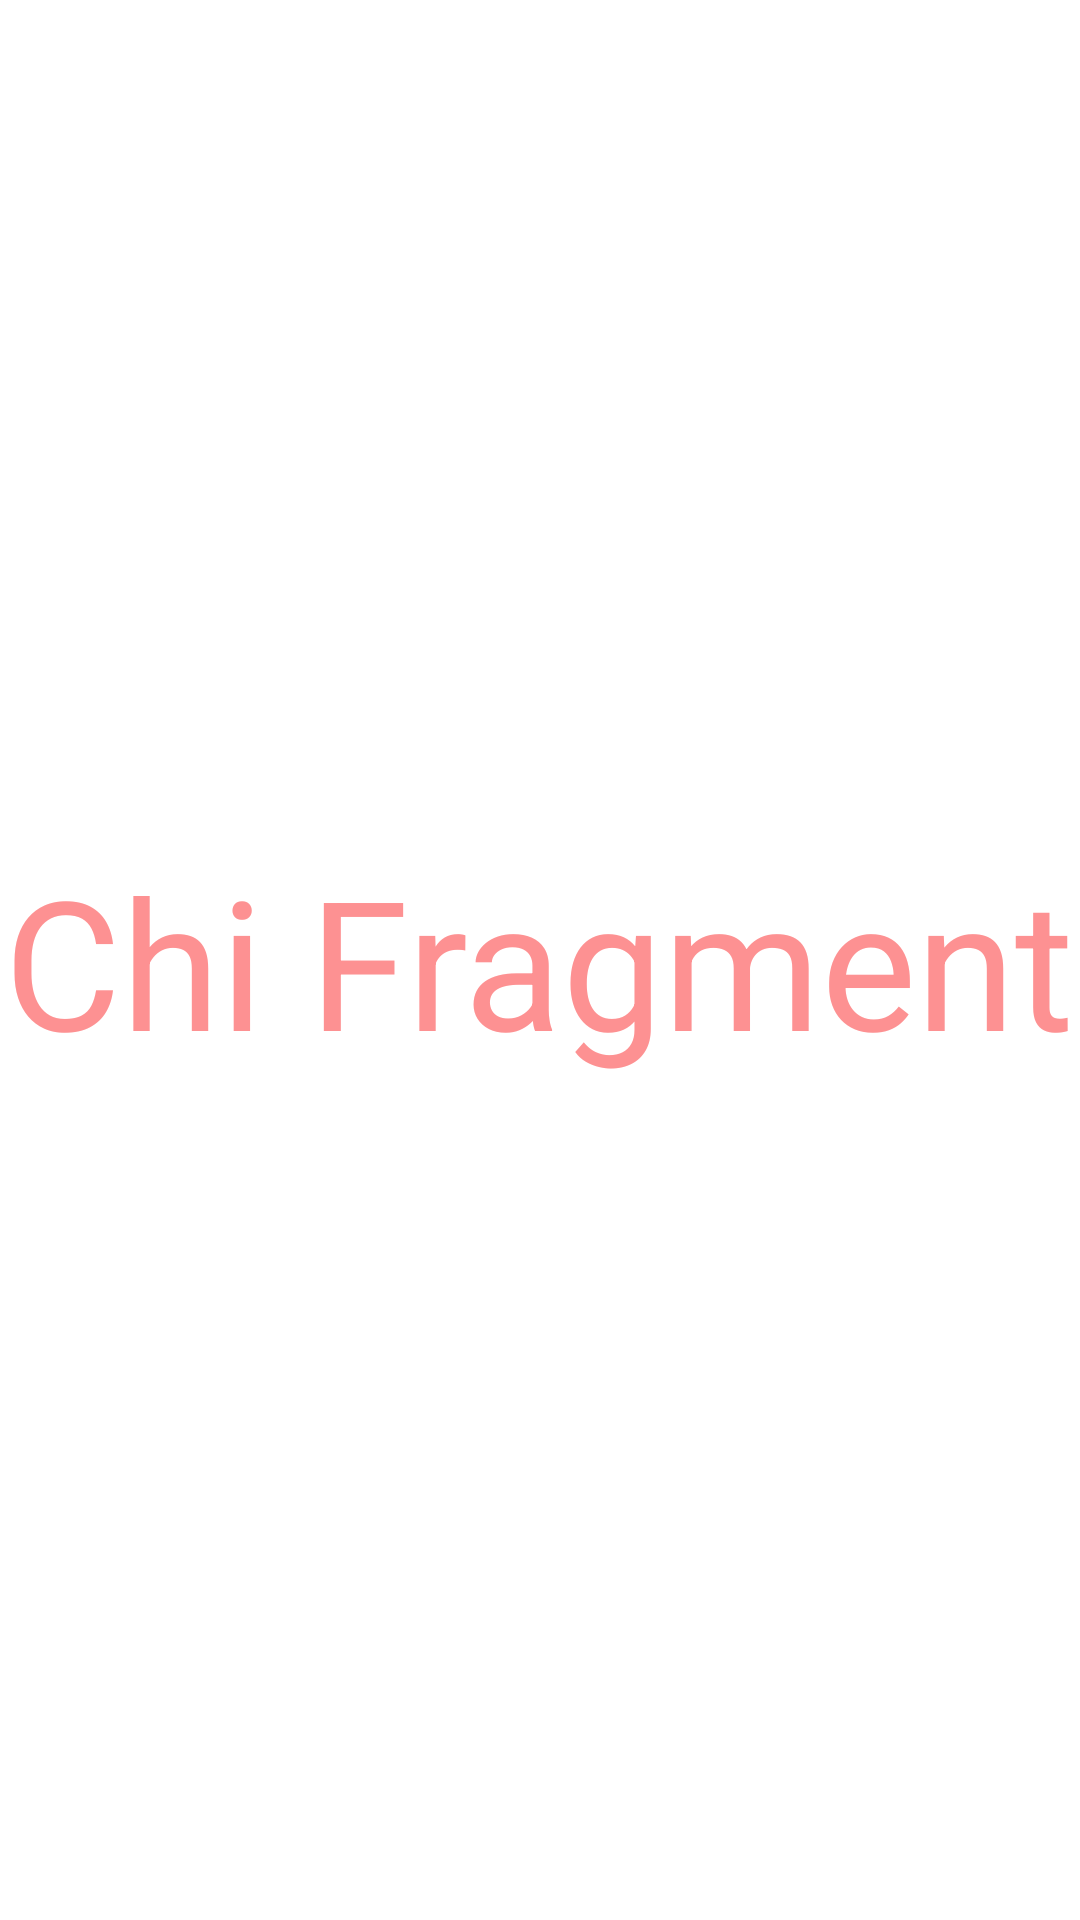

Layout XML and referenced resources for this Android screen:
<!-- AndroidManifest.xml: application theme Theme.SignupLoginRealtime -->
<!-- res/layout/fragment_chi.xml -->
<?xml version="1.0" encoding="utf-8"?>
<RelativeLayout
    xmlns:android="http://schemas.android.com/apk/res/android"
    xmlns:tools="http://schemas.android.com/tools"
    android:layout_width="match_parent"
    android:layout_height="match_parent"
    tools:context=".Fragment.ChiFragment">

    <TextView
        android:layout_width="wrap_content"
        android:layout_height="wrap_content"
        android:text="Chi Fragment"
        android:textSize="60sp"
        android:layout_centerInParent="true"
        android:textColor="#FD9192"/>

</RelativeLayout>
<!-- resources referenced by this layout -->
<resources>
  <style name="Theme.SignupLoginRealtime" parent="Theme.MaterialComponents.DayNight.NoActionBar">
          
          <item name="colorPrimary">#FF9292</item>
          <item name="colorPrimaryVariant">#FF9292</item>
          <item name="colorOnPrimary">#FF9292</item>
          
          <item name="colorSecondary">#FF80CBC4</item>
          <item name="colorSecondaryVariant">#ff008577</item>
          <item name="colorOnSecondary">@color/black</item>
          
          <item name="android:statusBarColor">?attr/colorPrimaryVariant</item>
          
      </style>
  <!-- not gathered from this repository: default colours our renderer supplied (Android Studio template values) -->
  <color name="black">#FF000000</color>
</resources>
